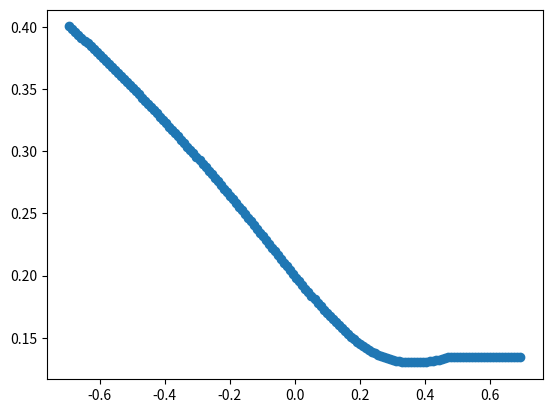
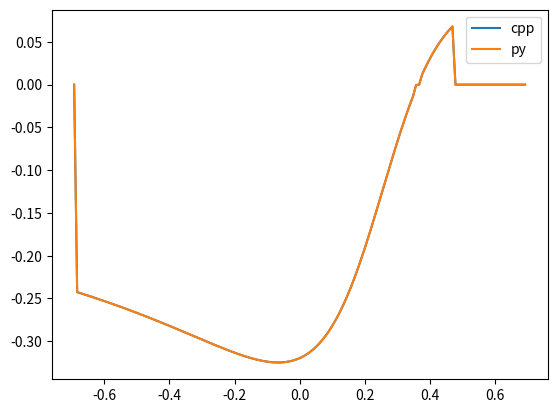

These figures' Python source, in order:
import numpy as np
import matplotlib.pyplot as plt

# setup: arrays x and y
# target: interpolate for point x' using various interpolation schemes

# piecewise linear is easiest, and is local, but only C0
# cubic hermite spline is still mostly local but C1
# cubic hermite spline matches first derivatives at grid points. I don't have these, so I will use a proxy.


def get_slopes(x_base, y_base, slope_type="cpp"):
    slopes = np.empty_like(y_base)
    if slope_type == "pchip":
        deltas = np.diff(y_base) / np.diff(x_base)
        slopes[0] = deltas[0]
        slopes[-1] = deltas[-1]
        slopes[0] = 0
        slopes[-1] = 0
        for i in range(1, len(slopes) - 1):
            if deltas[i - 1] * deltas[i] < 0:
                slopes[i] = 0
            else:
                slopes[i] = 0.5 * (deltas[i] + deltas[i - 1])
        for i in range(len(slopes) - 1):
            if deltas[i] == 0:
                slopes[i] = slopes[i + 1] = 0
                i += 1
                continue
            alpha = slopes[i] / deltas[i]
            beta = slopes[i + 1] / deltas[i]
            if alpha < 0:
                slopes[i] = 0
            if beta < 0:
                slopes[i + 1] = 0
            if alpha > 3:
                slopes[i] = 3 * deltas[i]
            if beta > 3:
                slopes[i + 1] = 3 * deltas[i]
            i += 1
    else:
        slopes[0] = 0
        slopes[-1] = 0
        i = 0
        y_it = 0
        x_it = 0
        delta1 = (y_base[y_it+1]-y_base[y_it]) / (x_base[x_it+1]-x_base[x_it])
        delta0 = delta1
        delta2 = (y_base[y_it+2] - y_base[y_it+1]) / (x_base[x_it+2] - x_base[x_it+1])
        s0 = 0
        s1 = 0 if delta1*delta2<0 else 0.5*(delta1+delta2)
        new_s1 = "zero"
        while i < len(slopes) -1:
            if delta1 != 0:
                a = s0 / delta1
                b = s1 / delta1
                if a<0:
                    slopes[i] = 0
                elif a > 3:
                    slopes[i] = 3 * delta1
                else:
                    if i == 0:
                        slopes[i] = 0
                    else:
                        if new_s1 == "zero":
                            slopes[i] = 0
                        elif new_s1 == "delta":
                            prev_delta = (y_base[y_it]-y_base[y_it-1]) / (x_base[x_it]-x_base[x_it-1])
                            prev_delta = delta0
                            slopes[i] = 3 * prev_delta
                            # slopes[i] = s0
                        elif new_s1 == "avg":
                            prev_delta = (y_base[y_it] - y_base[y_it-1]) / (x_base[x_it] - x_base[x_it - 1])
                            prev_delta = delta0
                            slopes[i] = 0 if delta1 * prev_delta < 0 else 0.5 * (delta1 + prev_delta)
                            # slopes[i] = s0
                        else:
                            slopes[i] = s0  # 0 if delta1 * delta2 <0 else 0.5 * (delta2 * delta1)
                            raise Exception("bad")
                if b < 0:
                    s1 = 0
                    new_s1 = "zero"
                elif b > 3:
                    new_s1 = "delta"
                    s1 = 3 * delta1
                else:
                    # no change to s1 - it means we get whatever we had before for s1.
                    new_s1 = "avg"
                    pass
            else:
                new_s1 = "zero"
                s1 = 0
                slopes[i] = 0
            i += 1
            if i < len(slopes) - 1:
                y_it += 1
                x_it += 1
                s0 = s1
                delta0 = delta1
                delta1 = delta2

            if i < len(slopes) - 2:
                # delta2 = (y_base[y_it+2] - y_base[y_it+1]) / (x_base[x_it+2] - x_base[x_it+1])
                delta2 = (y_base[y_it + 2] - y_base[y_it + 1]) / (x_base[x_it + 2] - x_base[x_it + 1])
                s1 = 0 if delta1 * delta2 < 0 else 0.5 * (delta1 + delta2)
    return slopes


def pchip(x_base, y_base, x_new, slope_type='threepoint'):
    # piecewise cubic hermite - not necessarily monotone!
    # estimate slopes on grid
    # use slope = 0 on first and last point? Or use method below with y_{i-1}=y_i for left boundary?
    # use m_i = 0.5 * [(y_i-y_{i-1})/(x_i-x_{i-1}) + (y_{i+1}-y_i)/(x_{i+1}-x_i)]
    # this is the average of left and right linear interpolation
    y_new = np.empty_like(x_new)
    slopes = np.empty_like(y_base)
    if slope_type == 'threepoint':
        # choice of non-monotone slopes
        slopes[0] = 0
        slopes[-1] = 0
        for idx in range(1, len(x_base) - 1):
            slopes[idx] = 0.5 * ((y_base[idx]-y_base[idx-1])/(x_base[idx]-x_base[idx-1]) + (y_base[idx+1]-y_base[idx])/(x_base[idx+1]-x_base[idx]))
    elif slope_type == 'pchip':
        deltas = np.diff(y_base) / np.diff(x_base)
        slopes[0] = deltas[0]
        slopes[-1] = deltas[-1]
        slopes[0] = 0
        slopes[-1] = 0
        for i in range(1, len(slopes)-1):
            if deltas[i-1] * deltas[i] < 0:
                slopes[i] = 0
            else:
                slopes[i] = 0.5 * (deltas[i] + deltas[i-1])
        for i in range(len(slopes)-1):
            if deltas[i] == 0:
                slopes[i] = slopes[i+1] = 0
                i += 1
                continue
            alpha = slopes[i] / deltas[i]
            beta = slopes[i+1] / deltas[i]
            if alpha < 0:
                slopes[i] = 0
            if beta < 0:
                slopes[i+1] = 0
            if alpha > 3:
                slopes[i] = 3 * deltas[i]
            if beta > 3:
                slopes[i+1] = 3 * deltas[i]
            i += 1
    elif slope_type == "other":
        deltas = np.diff(y_base) / np.diff(x_base)
        slopes[0] = deltas[0]
        slopes[-1] = deltas[-1]
        slopes[0] = 0
        slopes[-1] = 0
        i = 0
        s0 = 0
        s1 = 0
        if len(slopes) > 2:
            s1 = 0 if deltas[0]*deltas[1] < 0 else 0.5 * (deltas[1] + deltas[0])
            # s1 = max(0, deltas[0]*deltas[1])
            # slopes[1] = 0 if deltas[0]*deltas[1] < 0 else 0.5 * (deltas[1] + deltas[0])
        # if len(slopes) > 3:
            # slopes[2] = 0 if deltas[1]*deltas[2] < 0 else 0.5 * (deltas[2] + deltas[1])
            # s2 = 0 if deltas[1]*deltas[2] < 0 else 0.5 * (deltas[2] + deltas[1])
        while i < len(slopes)-1:
            # if i + 3 < len(slopes):
                # slopes[i+2] = 0 if deltas[i+2]*deltas[i+1] < 0 else 0.5 * (deltas[i+2] + deltas[i+1])
                # s2 = 0 if deltas[i+2]*deltas[i+1] < 0 else 0.5 * (deltas[i+2] + deltas[i+1])
            if deltas[i] == 0:
                slopes[i] = 0
                s1 = 0
                # slopes[i] = slopes[i+1] = 0
                i += 1
            else:
                # a = slopes[i] / deltas[i]
                a = s0 / deltas[i]
                b = s1 / deltas[i]
                # b = slopes[i+1] / deltas[i]
                if a < 0: slopes[i] = 0
                elif a > 3: slopes[i] = 3 * deltas[i]
                else: slopes[i] = s0
                if b < 0: s1 = 0 # slopes[i+1] = 0
                if b > 3: s1 = 3 * deltas[i] # slopes[i+1] = 3 * deltas[i]
                i += 1
            s0 = s1
            if i + 2 < len(slopes):
                # slopes[i+2] = 0 if deltas[i+2]*deltas[i+1] < 0 else 0.5 * (deltas[i+2] + deltas[i+1])
                s1 = 0 if deltas[i+1]*deltas[i] < 0 else 0.5 * (deltas[i+1] + deltas[i])
            # s1 = s2
    else:
        print("In CPP part")
        slopes[0] = 0
        slopes[-1] = 0
        d1 = (y_base[1]-y_base[0]) / (x_base[1]-x_base[0])
        d2 = (y_base[2] - y_base[1]) / (x_base[2] - x_base[1])
        s1 = 0 if d1*d2<0 else 0.5*(d1+d2)
        if d1 != 0:
            b = s1 / d1
            if b < 0:
                s1 = 0
                new_s1 = "zero"
            elif b > 3:
                new_s1 = "delta"
                s1 = 3 * d1
            else:
                # no change to s1 - it means we get whatever we had before for s1.
                new_s1 = "avg"
        else:
            new_s1 = "zero"
            s1 = 0
        for i in range(1, len(slopes)-1):
            s0 = s1
            delta0 = (y_base[i]-y_base[i-1]) / (x_base[i]-x_base[i-1])
            delta1 = (y_base[i+1]-y_base[i]) / (x_base[i+1]-x_base[i])
            if i < len(slopes) - 2:
                delta2 = (y_base[i + 2] - y_base[i + 1]) / (x_base[i + 2] - x_base[i + 1])
                s1 = 0 if delta1 * delta2 < 0 else 0.5 * (delta1 + delta2)

            if delta1 != 0:
                a = s0 / delta1
                b = s1 / delta1
                if a<0:
                    slopes[i] = 0
                elif a > 3:
                    slopes[i] = 3 * delta1
                else:
                    if new_s1 == "zero":
                        slopes[i] = 0
                    elif new_s1 == "delta":
                        slopes[i] = 3 * delta0
                    elif new_s1 == "avg":
                        slopes[i] = 0 if delta1 * delta0 < 0 else 0.5 * (delta1 + delta0)
                if b < 0:
                    s1 = 0
                    new_s1 = "zero"
                elif b > 3:
                    new_s1 = "delta"
                    s1 = 3 * delta1
                else:
                    # no change to s1 - it means we get whatever we had before for s1.
                    new_s1 = "avg"
            else:
                new_s1 = "zero"
                s1 = 0
                slopes[i] = 0

    for idx in range(len(x_new)):
        x = x_new[idx]
        # constant extrapolation
        if x <= x_base[0]:
            y_new[idx] = y_base[0]
        elif x >= x_base[-1]:
            y_new[idx] = y_base[-1]
        else:
            right_idx = np.searchsorted(x_base, x)
            # by construction, this left_idx is between 1 and len(x_base)-1
            left_idx = right_idx  - 1
            interval = (x_base[right_idx] - x_base[left_idx])
            t = (x-x_base[left_idx]) / interval
            y_0 = y_base[left_idx]
            y_1 = y_base[right_idx]
            m0 = slopes[left_idx]
            m1 = slopes[right_idx]
            y_new[idx] = h00(t) * y_0 + h10(t) * interval * m0 + h01(t) * y_1 + h11(t) * interval * m1
    return y_new

def h00(t):
    return 2 * t**3 - 3 * t**2 + 1
def h10(t):
    return t**3 - 2 * t**2 + t
def h01(t):
    return -2 * t**3 + 3 * t**2
def h11(t):
    return t**3 - t**2

    # p(t) = h00(t) p0 + h10(t)*(x_{k+1}-x_k)* m0 + h01(t) p1 + h11(t) *(x_{k+1}-x_k)* m1
    # t = (x-x_k) / (x_{k+1}-x_k)
    # h00(t) = 2*t**3 - 3*t**2 + 1 = (1+2t)(1-t)**2
    # h10(t) = t**3 - 2*t**2 + 1 = t * (1-t)**2
    # h01(t) = -2t**3 + 3 t**2 = t**2 * (3-2t)
    # h11(t) = t**3 - t**2 = t**2 *(t - 1)
    # maybe this can all be optimized a little
    # can reuse t**3 and t**2 for example, or


def lin_interp(x_base, y_base, x_new):
    y_new = np.empty_like(x_new)
    for idx in range(len(x_new)):
        x = x_new[idx]
        i = np.searchsorted(x_base, x)


def test_slope_computation():
    spots = np.array([-0.69314718056, -0.683843191559, -0.674539202558, -0.665235213558, -0.655931224557, -0.646627235556, -0.637323246555, -0.628019257554, -0.618715268554, -0.609411279553, -0.600107290552, -0.590803301551, -0.58149931255,-0.572195323549, -0.562891334549, -0.553587345548, -0.544283356547, -0.534979367546, -0.525675378545, -0.516371389545,-0.507067400544, -0.497763411543, -0.488459422542, -0.479155433541, -0.469851444541, -0.46054745554, -0.451243466539,-0.441939477538, -0.432635488537, -0.423331499537, -0.414027510536, -0.404723521535, -0.395419532534, -0.386115543533,-0.376811554533, -0.367507565532, -0.358203576531, -0.34889958753, -0.339595598529, -0.330291609529, -0.320987620528,-0.311683631527,-0.302379642526, -0.293075653525, -0.283771664525, -0.274467675524, -0.265163686523, -0.255859697522,-0.246555708521,-0.237251719521, -0.22794773052, -0.218643741519, -0.209339752518, -0.200035763517, -0.190731774516,-0.181427785516, -0.172123796515, -0.162819807514, -0.153515818513, -0.144211829512, -0.134907840512, -0.125603851511,-0.11629986251, -0.106995873509, -0.0976918845084, -0.0883878955076, -0.0790839065068, -0.069779917506, -0.0604759285052,-0.0511719395044,-0.0418679505036, -0.0325639615028, -0.023259972502, -0.0139559835012, -0.0046519945004, 0.0046519945004,0.0139559835012, 0.023259972502, 0.0325639615028, 0.0418679505036, 0.0511719395044, 0.0604759285052, 0.069779917506,0.0790839065068,0.0883878955076, 0.0976918845084, 0.106995873509, 0.11629986251, 0.125603851511, 0.134907840512,0.144211829512, 0.153515818513, 0.162819807514, 0.172123796515, 0.181427785516, 0.190731774516, 0.200035763517, 0.209339752518,0.218643741519,0.22794773052, 0.237251719521, 0.246555708521, 0.255859697522, 0.265163686523, 0.274467675524, 0.283771664525,0.293075653525, 0.302379642526, 0.311683631527, 0.320987620528, 0.330291609529, 0.339595598529, 0.34889958753,0.358203576531, 0.367507565532, 0.376811554533, 0.386115543533, 0.395419532534, 0.404723521535, 0.414027510536, 0.423331499537,0.432635488537, 0.441939477538, 0.451243466539, 0.46054745554, 0.469851444541, 0.479155433541, 0.488459422542,0.497763411543, 0.507067400544, 0.516371389545, 0.525675378545, 0.534979367546, 0.544283356547, 0.553587345548, 0.562891334549,0.572195323549, 0.58149931255, 0.590803301551, 0.600107290552, 0.609411279553, 0.618715268554, 0.628019257554,0.637323246555, 0.646627235556, 0.655931224557, 0.665235213558, 0.674539202558, 0.683843191559, 0.69314718056, ])
    vols = np.array([0.400199505436, 0.397947678383, 0.395685525101, 0.3934129634, 0.391129850655, 0.388836089721,0.386531546541, 0.384216146787, 0.381889756101, 0.379552280853, 0.377203564005, 0.374843541561, 0.372472060157, 0.370089005513,0.367694292475, 0.365287776437, 0.362869346038, 0.360438903896, 0.357996321677, 0.355541478068, 0.353074253475,0.350594578378, 0.348102297542, 0.345597302236, 0.343079494645, 0.340548761992, 0.338005022206, 0.335448137902, 0.332878059348,0.330294618697, 0.327697791121, 0.325087460008, 0.322463537473, 0.319825970183, 0.317174674416, 0.314509593016,0.311830666075, 0.309137849859, 0.306431111251, 0.303710409806, 0.300975758963, 0.298227129951, 0.295464548827, 0.292688036754,0.28989764509, 0.287093436819, 0.28427550159, 0.281443938336, 0.278598874226, 0.275740480713, 0.27286893468,0.269984460112, 0.267087306961, 0.264177761711, 0.261256165469, 0.258322886544, 0.25537835292, 0.252423040261, 0.249457487805,0.246482277609,0.243498079121, 0.240505630232, 0.237505727779, 0.234499273747, 0.231487251499, 0.228470743744,0.225450926944, 0.22242909804, 0.219406674356, 0.216385192484, 0.213366325023, 0.210351889697, 0.207343854837, 0.204344343127,0.201355648944, 0.198380236679, 0.195420752486, 0.192480026587, 0.189561083893, 0.186667139553, 0.183801605492,0.180968086294, 0.178170380469, 0.175412465645, 0.172698496544, 0.170032785144, 0.167419786754, 0.164864071328, 0.16237029566,0.159943176404, 0.157587437495, 0.155307779315, 0.153108819934, 0.150995046844, 0.148970755773, 0.147039997175,0.145206512583, 0.143473676795, 0.14184444608, 0.140321299741, 0.1389062097, 0.137600592332, 0.136405287295, 0.135320549319,0.134346033679, 0.133480823424, 0.132723428255, 0.132071843185, 0.131523560066, 0.13107565101, 0.130724787099, 0.130467326289,0.130299366502, 0.130216795743, 0.130215361104, 0.130290718769, 0.130438510773, 0.130654356105, 0.130933957385,0.131273091515, 0.131667637584, 0.132113642112, 0.132607297408, 0.133144946748, 0.133723159642, 0.134338643189, 0.134988322039,0.134988322039, 0.134988322039, 0.134988322039, 0.134988322039, 0.134988322039, 0.134988322039, 0.134988322039,0.134988322039, 0.134988322039, 0.134988322039, 0.134988322039, 0.134988322039, 0.134988322039, 0.134988322039, 0.134988322039,0.134988322039, 0.134988322039, 0.134988322039, 0.134988322039, 0.134988322039, 0.134988322039, 0.134988322039,0.134988322039, ])
    slopes = np.array([0, -0.242583064894, -0.243697352969, -0.244823722679, -0.245962977721, -0.247114657638, -0.248277536324, -0.249451629831, -0.250637975451, -0.251837792163, -0.253049487257, -0.254272863362, -0.255510622774, -0.256759099841, -0.258019924361, -0.259294504571, -0.260580302744, -0.261878230982, -0.263189575314, -0.264513866112, -0.265848319965, -0.267194852275, -0.268555570197, -0.269927387949, -0.271310523002, -0.272704129302, -0.274109529255, -0.275524984885, -0.276952133338, -0.27838963626, -0.279834740146, -0.281290833823, -0.28275451663, -0.284225564799, -0.285704183774, -0.287189093837, -0.28867957375, -0.290174183585, -0.291672746638, -0.29317276099, -0.294673599367, -0.296174583616, -0.297673030147,-0.29916757945, -0.300655983932, -0.302136185837, -0.30360625332, -0.305064170004, -0.306506038574, -0.307929187428, -0.309330793504, -0.310706930032, -0.312054238283, -0.313367819518, -0.314643276484, -0.315875940313, -0.317060041788, -0.318189602046, -0.319258903455, -0.320260948504, -0.321187362535, -0.322031299727, -0.322783941628, -0.323435264155, -0.323975555165, -0.324394437403, -0.324680398019, -0.32482049299, -0.324801843335, -0.324610730542, -0.324232046409, -0.323649898214, -0.322847897254, -0.32180852172, -0.320513408151, -0.318943651857, -0.317079593044, -0.314900877071, -0.312386817839, -0.309516617032, -0.306269346307, -0.302624230449, -0.298561221903, -0.294061177653, -0.289106129645, -0.283679924269, -0.277768697699, -0.27136162208, -0.264450813672, -0.257032664422, -0.249108048638, -0.240682655626, -0.231767926149, -0.222381182951, -0.212545912793, -0.20229189815, -0.191655449038, -0.18067876597, -0.169409973153, -0.157901969753, -0.146211878012, -0.134400546109, -0.122530401363, -0.110665092982, -0.0988675875949, -0.0871994487656, -0.0757191478893, -0.0644813847498, -0.0535357563062, -0.0429263709723, -0.0326916078959, -0.0228622689063, -0.0134636093208, -0.000462588228113, 0, 0.0119921502837, 0.0195420123541, 0.0266254942822, 0.0332510824106, 0.039428260205, 0.0451715170985, 0.0504976856818, 0.0554227136211, 0.0599668719312, 0.0641497126478, 0.0679903209999, 0, 0, 0, 0, 0, 0, 0, 0, 0, 0, 0, 0, 0,0, 0, 0, 0, 0, 0, 0, 0, 0, 0, 0, ])

    comp_slopes = get_slopes(spots, vols)
    print(comp_slopes)
    print(comp_slopes.shape)
    print(slopes.shape)
    diff = np.abs(slopes - comp_slopes)
    print("diff: ", np.max(diff))
    plt.figure()
    plt.scatter(spots, vols)
    plt.show()
    plt.figure()
    plt.plot(spots, slopes, label="cpp")
    plt.plot(spots, comp_slopes, label="py")
    plt.legend()
    plt.show()


def debug_slopes():
    plot=False
    x_base = np.array([-3, -2, -1, 0.0, 1, 2, 3, 4])
    for i in range(1000):
        rng = np.random.default_rng()
        y_base = rng.random(x_base.shape)
        # y_base = np.array([-1, -1, -1, 0.5, 1, 2, 2])
        x_interp = np.linspace(x_base[0], x_base[-1], 300)
        # y_interp_3p = pchip(x_base, y_base, x_interp, slope_type='threepoint')
        y_interp_m = pchip(x_base, y_base, x_interp, slope_type='pchip')
        # y_interp_w = pchip(x_base, y_base, x_interp, slope_type='other')
        y_interp_cpp = pchip(x_base, y_base, x_interp, slope_type='CPP')

        sum_of_squares = np.sum(np.abs(y_interp_m - y_interp_cpp)**2)
        if sum_of_squares > 0:
            print(i)
            print(sum_of_squares)
            plot=True
        if plot:
            plt.figure()
            # plt.plot(x_interp, y_interp_3p, label="3-point")
            plt.plot(x_interp, y_interp_m, label="Monotone PCHIP")
            plt.plot(x_interp, y_interp_cpp, label="CPP")
            plt.scatter(x_base, y_base)
            plt.legend()
            plt.show()
            plot=False


if __name__ == "__main__":
    # debug_slopes()
    test_slope_computation()
